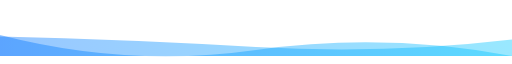
t = 0.00 s
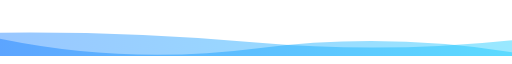
t = 1.67 s
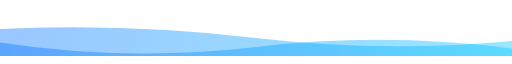
t = 3.33 s
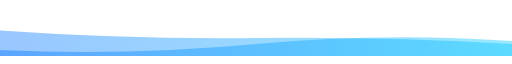
t = 6.66 s
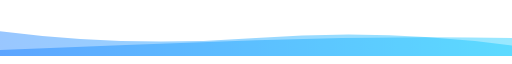
t = 8.33 s
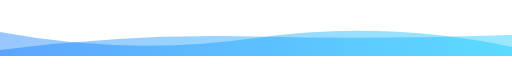
t = 10.00 s

The animated SVG that drew these frames (rendered in a browser with its animation timeline set to each time). Animation: 2 SMIL elements (animate=2), 1 CSS @keyframes rule; frames cover the first 10.00 s, repeats indefinitely.


      <svg
        width="854"
        height="80"
        xmlns="http://www.w3.org/2000/svg"
        xmlns:xlink="http://www.w3.org/1999/xlink"
        style="z-index:1;position:relative"
        viewBox="0 0 854 80"
      >
        <style>
      .text {   font-size: 70px;   font-weight: 700;   font-family: -apple-system,BlinkMacSystemFont,Segoe UI,Helvetica,Arial,sans-serif,Apple Color Emoji,Segoe UI Emoji;  } .desc {   font-size: 20px;   font-weight: 500;   font-family: -apple-system,BlinkMacSystemFont,Segoe UI,Helvetica,Arial,sans-serif,Apple Color Emoji,Segoe UI Emoji;  } path {   transform: rotate(180deg);   transform-origin: 50% 50%;  } 
      .text, .desc {   animation: fadeIn 1.2s ease-in-out forwards;  } @keyframes fadeIn {   from {     opacity: 0;   }   to {     opacity: 1;   }  } 
    </style>
        <defs>
              <linearGradient id="linear" x1="0%" y1="0%" x2="100%" y2="0%">
                <stop offset="0%" stop-color="#00c6ff"/><stop offset="100%" stop-color="#0072ff"/>
              </linearGradient>
            </defs>
        
      <g transform="translate(427, 40) scale(1, 1) translate(-427, -40)">
        <path d="" fill="url(#linear)" opacity="0.4" transform="scale (-1, 1)" transform-origin="center">
          <animate
              attributeName="d"
              dur="20s"
              repeatCount="indefinite"
              keyTimes="0;0.333;0.667;1"
              calcmod="spline"
              keySplines="0.2 0 0.2 1;0.2 0 0.2 1;0.2 0 0.2 1"
              begin="0s"
              values="M0 0L 0 0Q 213.5 40 427 10T 854 35L 854 0 Z;M0 0L 0 25Q 213.5 40 427 20T 854 10L 854 0 Z;M0 0L 0 45Q 213.5 15 427 45T 854 10L 854 0 Z;M0 0L 0 0Q 213.5 40 427 10T 854 35L 854 0 Z">
          </animate>
        </path>
        <path d="" fill="url(#linear)" opacity="0.4" transform="scale (-1, 1)" transform-origin="center">
          <animate
            attributeName="d"
            dur="20s"
            repeatCount="indefinite"
            keyTimes="0;0.333;0.667;1"
            calcmod="spline"
            keySplines="0.2 0 0.2 1;0.2 0 0.2 1;0.2 0 0.2 1"
            begin="-10s"
            values="M0 0L 0 15Q 213.5 60 427 30T 854 40L 854 0 Z;M0 0L 0 30Q 213.5 0 427 0T 854 20L 854 0 Z;M0 0L 0 25Q 213.5 5 427 30T 854 45L 854 0 Z;M0 0L 0 15Q 213.5 60 427 30T 854 40L 854 0 Z">
          </animate>
        </path>
      </g>
         
        
      </svg>
    
